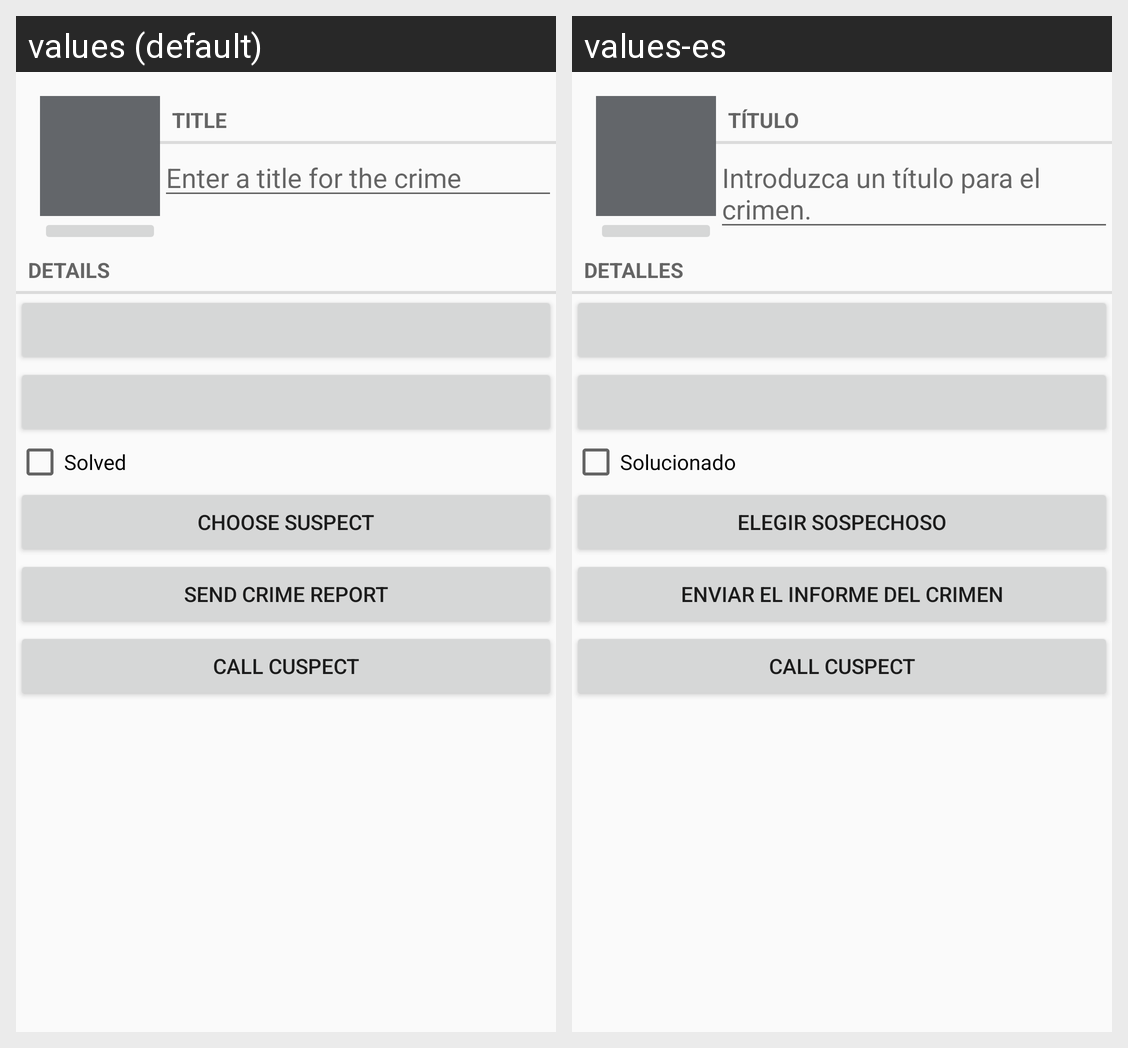

Here is an Android app screen in its default locale and in the app's own translations. Write out the translated-string differences for the strings that appear on this screen.
Android screen res/layout/fragment_crime.xml rendered under 2 locales, left to right: values (default), values-es. Device: Nexus 5 (rendered at 1080×1920; each locale shown at half size, 540×960, under a caption strip naming it); theme Theme.CriminalIntent.
Strings drawn on this screen, with the default value and each locale's value (text and hints the layout hard-codes, and strings that could not be matched under every locale, appear in the picture but are not listed):

crime_title_label
  values: Title
  values-es: Título

crime_title_hint
  values: Enter a title for the crime
  values-es: Introduzca un título para el crimen.

crime_details_label
  values: Details
  values-es: Detalles

crime_solved_label
  values: Solved
  values-es: Solucionado

crime_suspect_text
  values: CHOOSE SUSPECT
  values-es: Elegir Sospechoso

crime_report_text
  values: SEND CRIME REPORT
  values-es: Enviar el Informe del Crimen
